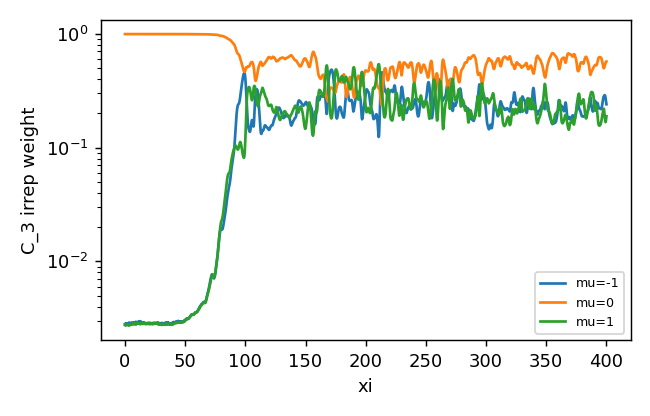

The table this chart was drawn from, first rows:
z, mu-1, mu0, mu1
0.0, 0.00276, 0.9944, 0.002805
0.25, 0.002831, 0.9944, 0.002768
0.5, 0.002798, 0.9945, 0.002746
0.75, 0.002833, 0.9944, 0.002767
1.0, 0.002837, 0.9944, 0.002754
1.25, 0.002804, 0.9944, 0.002779
1.5, 0.002825, 0.9944, 0.002788
1.75, 0.002791, 0.9944, 0.002791
2.0, 0.00276, 0.9944, 0.002806
2.25, 0.002808, 0.9944, 0.002783
2.5, 0.002824, 0.9944, 0.002771
2.75, 0.002859, 0.9944, 0.002757
3.0, 0.002876, 0.9944, 0.002733
3.25, 0.002887, 0.9944, 0.002726
3.5, 0.002903, 0.9944, 0.002724
3.75, 0.002882, 0.9944, 0.002748
4.0, 0.002855, 0.9944, 0.00275
4.25, 0.002833, 0.9944, 0.002772
4.5, 0.002808, 0.9944, 0.002801
4.75, 0.002846, 0.9944, 0.002793
5.0, 0.002861, 0.9943, 0.002801
5.25, 0.002894, 0.9943, 0.002799
5.5, 0.002856, 0.9943, 0.002825
5.75, 0.002865, 0.9943, 0.002822
6.0, 0.002882, 0.9943, 0.002801
6.25, 0.002881, 0.9943, 0.0028
6.5, 0.002879, 0.9943, 0.002811
6.75, 0.002857, 0.9943, 0.002829
7.0, 0.002892, 0.9943, 0.002806
7.25, 0.002873, 0.9943, 0.002807
7.5, 0.002897, 0.9943, 0.002807
7.75, 0.002889, 0.9943, 0.002827
8.0, 0.002887, 0.9943, 0.002827
8.25, 0.002867, 0.9943, 0.002856
8.5, 0.0029, 0.9943, 0.00282
8.75, 0.002939, 0.9943, 0.00279
9.0, 0.002945, 0.9943, 0.002798
9.25, 0.002926, 0.9942, 0.002834
9.5, 0.002924, 0.9943, 0.002808
9.75, 0.002915, 0.9942, 0.002839
10.0, 0.002912, 0.9942, 0.002845
10.25, 0.002909, 0.9942, 0.002848
10.5, 0.002913, 0.9942, 0.002867
10.75, 0.002941, 0.9942, 0.00285
11.0, 0.002917, 0.9942, 0.002842
11.25, 0.002936, 0.9942, 0.002843
11.5, 0.002927, 0.9942, 0.002836
11.75, 0.002934, 0.9942, 0.002857
12.0, 0.002971, 0.9942, 0.002824
12.25, 0.002968, 0.9942, 0.002808
12.5, 0.002984, 0.9942, 0.002811
12.75, 0.002943, 0.9942, 0.002828
13.0, 0.00293, 0.9942, 0.002822
13.25, 0.002912, 0.9942, 0.002839
13.5, 0.002943, 0.9942, 0.002828
13.75, 0.002923, 0.9942, 0.002844
14.0, 0.002908, 0.9943, 0.002834
14.25, 0.002914, 0.9943, 0.00282
14.5, 0.002885, 0.9943, 0.002837
14.75, 0.002852, 0.9943, 0.002881
... 1,541 more rows
